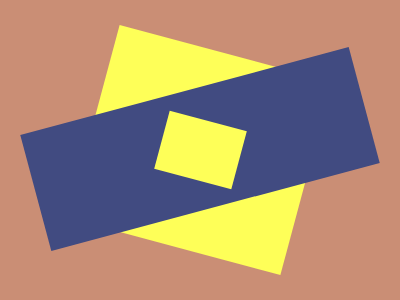

Here is a drawing made with CSS. Write the source that renders it.

<p>
<p i>
<p j>

<style>
  * {
  background:#ca8e75;
  p {
  margin:50 82-190;
  height:200;
  rotate:15deg;
  background:#feff58}
[i] {
  background:#414b81;
  margin:29.4 22;
  height:120px;
  rotate:-15deg}
[j] {
  scale:.6.2999999999999;
  translate:0px 57px;
  margin:-246 125.5
</style>